3-way image classification set "Splitted Data Folder" from GitHub (taskeen-mustafa786/brain_tumor_detection_fyp); label vocabulary: glioma, meningioma, pituitary tumor.

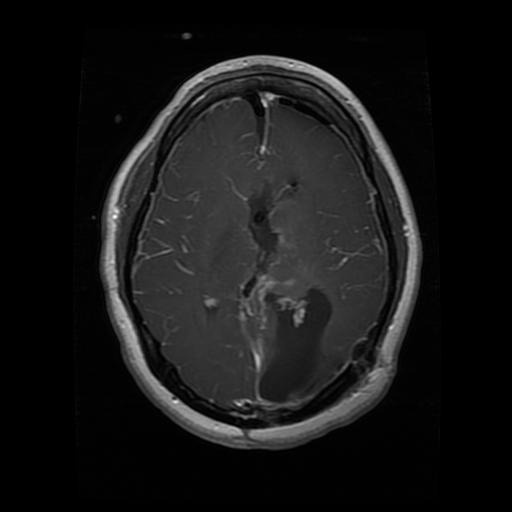
Label: glioma

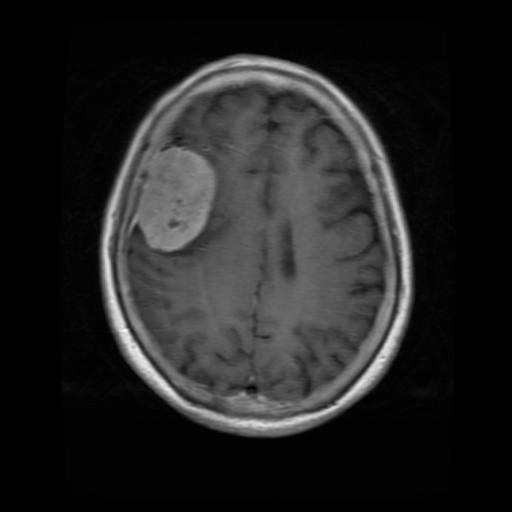
Label: meningioma

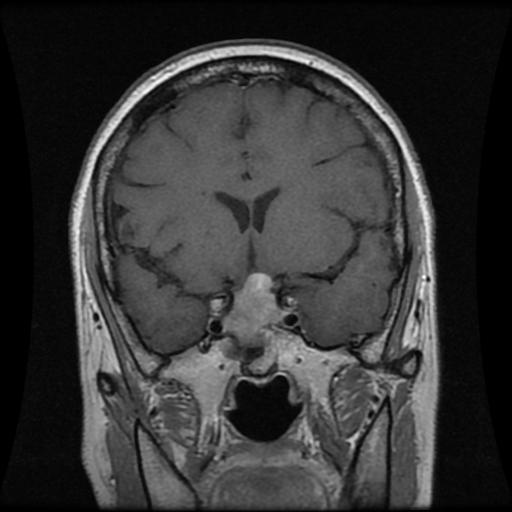
Label: pituitary tumor

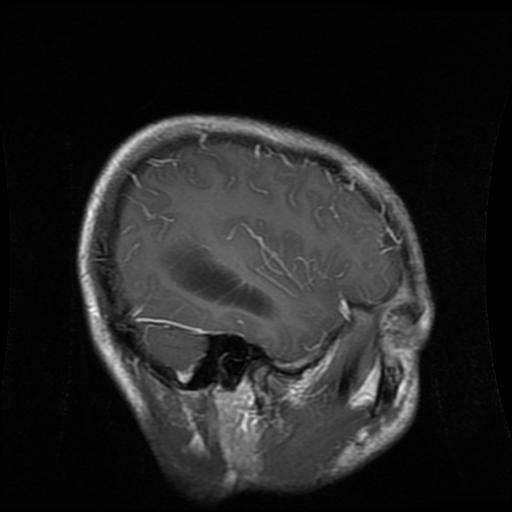
Label: glioma

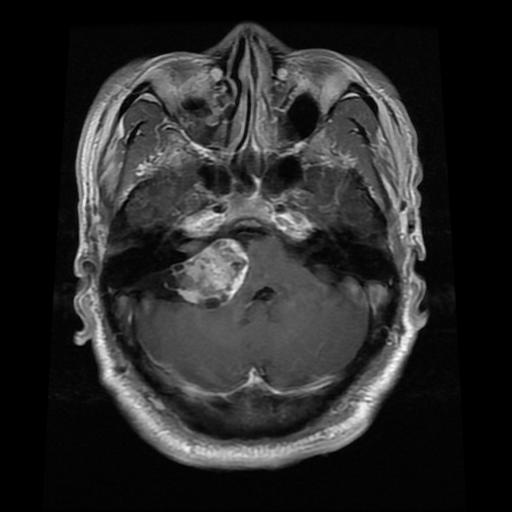
Label: meningioma

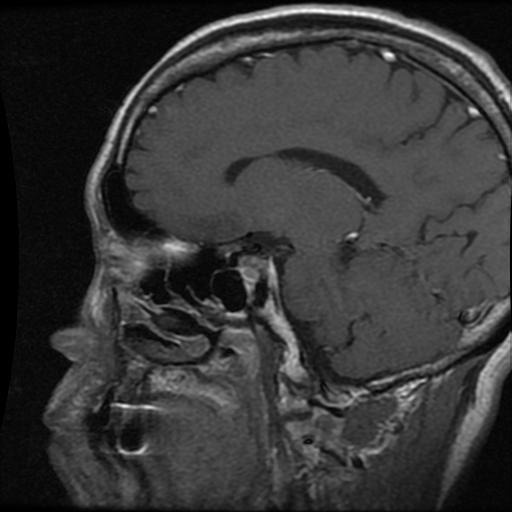
Label: pituitary tumor
